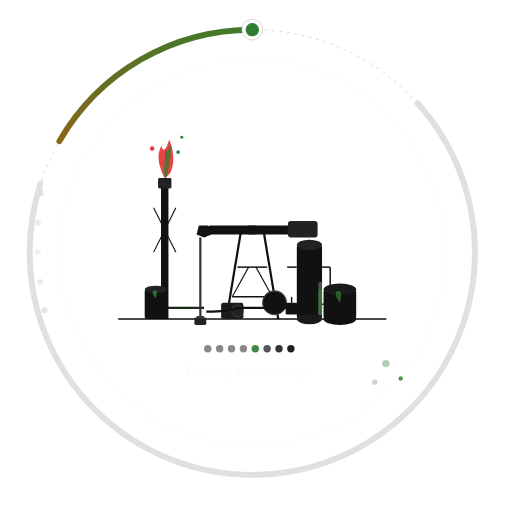
t = 0.00 s
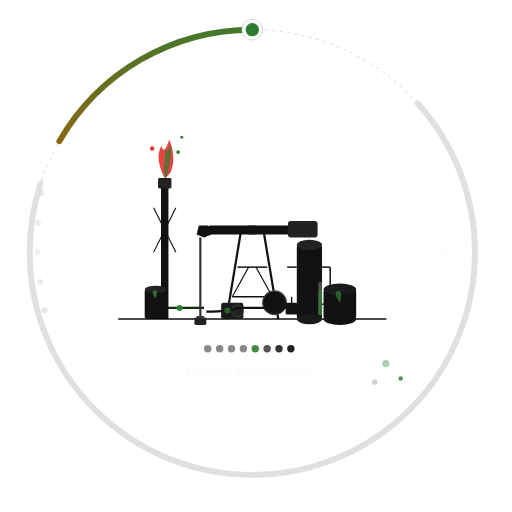
t = 0.50 s
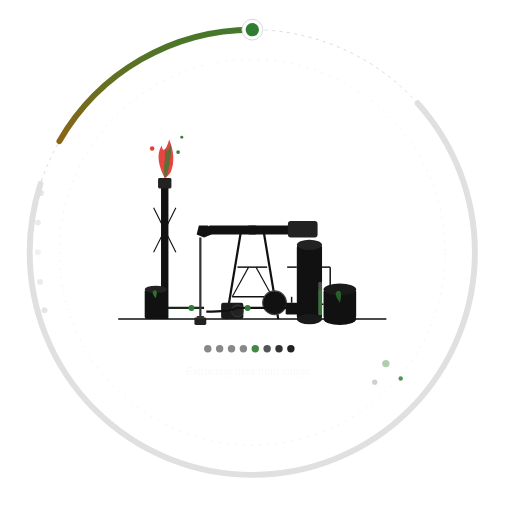
t = 1.00 s
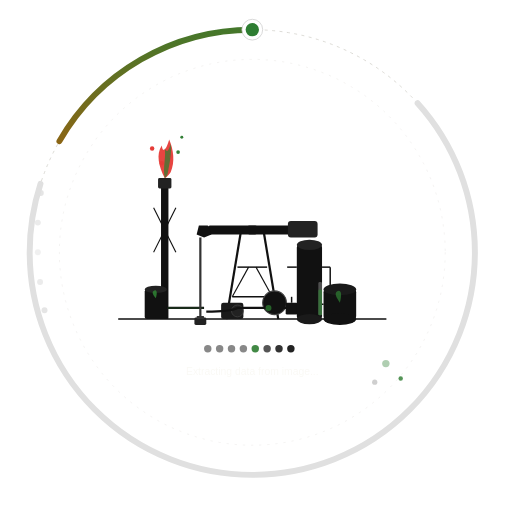
t = 1.50 s
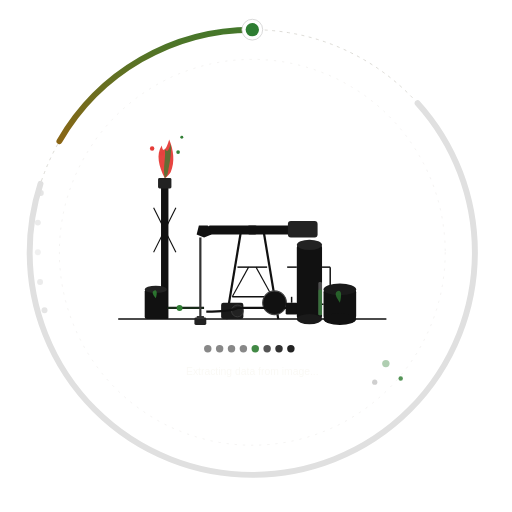
t = 2.00 s
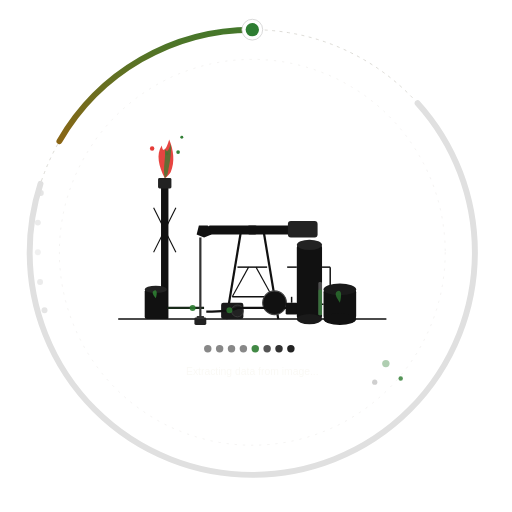
t = 2.55 s

The animated SVG that drew these frames (rendered in a browser with its animation timeline set to each time). Animation: 10 SMIL elements (animate=8,animateMotion=2); one cycle of 3.00 s, repeats indefinitely.

<svg width="100%" viewBox="0 0 690 690" role="img" xmlns="http://www.w3.org/2000/svg" style="">
  <title style="fill:rgb(0, 0, 0);stroke:none;color:rgb(255, 255, 255);stroke-width:1px;stroke-linecap:butt;stroke-linejoin:miter;opacity:1;font-family:&quot;Anthropic Sans&quot;, -apple-system, BlinkMacSystemFont, &quot;Segoe UI&quot;, sans-serif;font-size:16px;font-weight:400;text-anchor:start;dominant-baseline:auto">Oil refinery loading animation</title>
  <desc style="fill:rgb(0, 0, 0);stroke:none;color:rgb(255, 255, 255);stroke-width:1px;stroke-linecap:butt;stroke-linejoin:miter;opacity:1;font-family:&quot;Anthropic Sans&quot;, -apple-system, BlinkMacSystemFont, &quot;Segoe UI&quot;, sans-serif;font-size:16px;font-weight:400;text-anchor:start;dominant-baseline:auto">Animated oil refinery scene with pump jack, flare tower, storage tanks, and a circular progress indicator in red and green</desc>
  <defs>
    <marker id="arrow" viewBox="0 0 10 10" refX="8" refY="5" markerWidth="6" markerHeight="6" orient="auto-start-reverse">
      <path d="M2 1L8 5L2 9" fill="none" stroke="context-stroke" stroke-width="1.5" stroke-linecap="round" stroke-linejoin="round"/>
    </marker>
    
  </defs>
  <!-- ── Outer dashed ring (gray) ── -->
  <circle cx="340" cy="340" r="300" fill="none" stroke="#d0cfc8" stroke-width="1" stroke-dasharray="4 6" style="fill:none;stroke:rgb(208, 207, 200);color:rgb(255, 255, 255);stroke-width:1px;stroke-dasharray:4px, 6px;stroke-linecap:butt;stroke-linejoin:miter;opacity:1;font-family:&quot;Anthropic Sans&quot;, -apple-system, BlinkMacSystemFont, &quot;Segoe UI&quot;, sans-serif;font-size:16px;font-weight:400;text-anchor:start;dominant-baseline:auto"/>

  <!-- ── Inner dashed ring (lighter) ── -->
  <circle cx="340" cy="340" r="260" fill="none" stroke="#e0deda" stroke-width="0.5" stroke-dasharray="3 8" style="fill:none;stroke:rgb(224, 222, 218);color:rgb(255, 255, 255);stroke-width:0.5px;stroke-dasharray:3px, 8px;stroke-linecap:butt;stroke-linejoin:miter;opacity:1;font-family:&quot;Anthropic Sans&quot;, -apple-system, BlinkMacSystemFont, &quot;Segoe UI&quot;, sans-serif;font-size:16px;font-weight:400;text-anchor:start;dominant-baseline:auto"/>

  <!-- ── Dot ring (static decorative dots) ── -->
  <g style="fill:rgb(0, 0, 0);stroke:none;color:rgb(255, 255, 255);stroke-width:1px;stroke-linecap:butt;stroke-linejoin:miter;opacity:1;font-family:&quot;Anthropic Sans&quot;, -apple-system, BlinkMacSystemFont, &quot;Segoe UI&quot;, sans-serif;font-size:16px;font-weight:400;text-anchor:start;dominant-baseline:auto">
    <!-- left side dots -->
    <circle cx="55" cy="260" r="4" fill="#ccc" opacity="0.5" style="fill:rgb(204, 204, 204);stroke:none;color:rgb(255, 255, 255);stroke-width:1px;stroke-linecap:butt;stroke-linejoin:miter;opacity:0.5;font-family:&quot;Anthropic Sans&quot;, -apple-system, BlinkMacSystemFont, &quot;Segoe UI&quot;, sans-serif;font-size:16px;font-weight:400;text-anchor:start;dominant-baseline:auto"/>
    <circle cx="51" cy="300" r="4" fill="#ccc" opacity="0.4" style="fill:rgb(204, 204, 204);stroke:none;color:rgb(255, 255, 255);stroke-width:1px;stroke-linecap:butt;stroke-linejoin:miter;opacity:0.4;font-family:&quot;Anthropic Sans&quot;, -apple-system, BlinkMacSystemFont, &quot;Segoe UI&quot;, sans-serif;font-size:16px;font-weight:400;text-anchor:start;dominant-baseline:auto"/>
    <circle cx="51" cy="340" r="4" fill="#ccc" opacity="0.3" style="fill:rgb(204, 204, 204);stroke:none;color:rgb(255, 255, 255);stroke-width:1px;stroke-linecap:butt;stroke-linejoin:miter;opacity:0.3;font-family:&quot;Anthropic Sans&quot;, -apple-system, BlinkMacSystemFont, &quot;Segoe UI&quot;, sans-serif;font-size:16px;font-weight:400;text-anchor:start;dominant-baseline:auto"/>
    <circle cx="54" cy="380" r="4" fill="#ccc" opacity="0.4" style="fill:rgb(204, 204, 204);stroke:none;color:rgb(255, 255, 255);stroke-width:1px;stroke-linecap:butt;stroke-linejoin:miter;opacity:0.4;font-family:&quot;Anthropic Sans&quot;, -apple-system, BlinkMacSystemFont, &quot;Segoe UI&quot;, sans-serif;font-size:16px;font-weight:400;text-anchor:start;dominant-baseline:auto"/>
    <circle cx="60" cy="418" r="4" fill="#ccc" opacity="0.5" style="fill:rgb(204, 204, 204);stroke:none;color:rgb(255, 255, 255);stroke-width:1px;stroke-linecap:butt;stroke-linejoin:miter;opacity:0.5;font-family:&quot;Anthropic Sans&quot;, -apple-system, BlinkMacSystemFont, &quot;Segoe UI&quot;, sans-serif;font-size:16px;font-weight:400;text-anchor:start;dominant-baseline:auto"/>
  </g>

  <!-- ── Progress arc: red to green (background) ── -->
  <circle cx="340" cy="340" r="300" fill="none" stroke="#e0e0e0" stroke-width="8" stroke-linecap="round" stroke-dasharray="1256 1570" stroke-dashoffset="-251" transform="rotate(-90 340 340)" style="fill:none;stroke:rgb(224, 224, 224);color:rgb(255, 255, 255);stroke-width:8px;stroke-dasharray:1256px, 1570px;stroke-linecap:round;stroke-linejoin:miter;opacity:1;font-family:&quot;Anthropic Sans&quot;, -apple-system, BlinkMacSystemFont, &quot;Segoe UI&quot;, sans-serif;font-size:16px;font-weight:400;text-anchor:start;dominant-baseline:auto"/>
  <!-- Animated progress arc -->
  <circle cx="340" cy="340" r="300" fill="none" stroke="url(#arcGrad)" stroke-width="8" stroke-linecap="round" stroke-dasharray="502 1570" stroke-dashoffset="502" transform="rotate(-90 340 340)" style="animation: arcFill 2.5s ease-in-out infinite alternate;;fill:none;color:rgb(255, 255, 255);stroke-width:8px;stroke-dasharray:502px, 1570px;stroke-linecap:round;stroke-linejoin:miter;opacity:1;font-family:&quot;Anthropic Sans&quot;, -apple-system, BlinkMacSystemFont, &quot;Segoe UI&quot;, sans-serif;font-size:16px;font-weight:400;text-anchor:start;dominant-baseline:auto"/>
  <defs>
    <linearGradient id="arcGrad" x1="0%" y1="0%" x2="100%" y2="0%" gradientUnits="userSpaceOnUse">
      <stop offset="0%" stop-color="#e53935"/>
      <stop offset="50%" stop-color="#cc5500"/>
      <stop offset="100%" stop-color="#2e7d32"/>
    </linearGradient>
  </defs>

  <!-- ── Spinning indicator dot (green) ── -->
  <g style="transform-origin:340px 340px; animation: spinDot 2.5s linear infinite;;fill:rgb(0, 0, 0);stroke:none;color:rgb(255, 255, 255);stroke-width:1px;stroke-linecap:butt;stroke-linejoin:miter;opacity:1;font-family:&quot;Anthropic Sans&quot;, -apple-system, BlinkMacSystemFont, &quot;Segoe UI&quot;, sans-serif;font-size:16px;font-weight:400;text-anchor:start;dominant-baseline:auto">
    <circle cx="340" cy="40" r="14" fill="white" stroke="#ccc" stroke-width="1" style="fill:rgb(255, 255, 255);stroke:rgb(204, 204, 204);color:rgb(255, 255, 255);stroke-width:1px;stroke-linecap:butt;stroke-linejoin:miter;opacity:1;font-family:&quot;Anthropic Sans&quot;, -apple-system, BlinkMacSystemFont, &quot;Segoe UI&quot;, sans-serif;font-size:16px;font-weight:400;text-anchor:start;dominant-baseline:auto"/>
    <circle cx="340" cy="40" r="9" fill="#2e7d32" style="fill:rgb(46, 125, 50);stroke:none;color:rgb(255, 255, 255);stroke-width:1px;stroke-linecap:butt;stroke-linejoin:miter;opacity:1;font-family:&quot;Anthropic Sans&quot;, -apple-system, BlinkMacSystemFont, &quot;Segoe UI&quot;, sans-serif;font-size:16px;font-weight:400;text-anchor:start;dominant-baseline:auto"/>
  </g>

  <!-- ══════════════════════════════════════ -->
  <!--               SCENE                   -->
  <!-- ══════════════════════════════════════ -->

  <!-- Ground line -->
  <line x1="160" y1="430" x2="520" y2="430" stroke="#111" stroke-width="2" stroke-linecap="round" style="fill:rgb(0, 0, 0);stroke:rgb(17, 17, 17);color:rgb(255, 255, 255);stroke-width:2px;stroke-linecap:round;stroke-linejoin:miter;opacity:1;font-family:&quot;Anthropic Sans&quot;, -apple-system, BlinkMacSystemFont, &quot;Segoe UI&quot;, sans-serif;font-size:16px;font-weight:400;text-anchor:start;dominant-baseline:auto"/>

  <!-- ── FLARE TOWER (left) ── -->
  <!-- Tower body -->
  <rect x="217" y="250" width="10" height="180" fill="#111" rx="1" style="fill:rgb(17, 17, 17);stroke:none;color:rgb(255, 255, 255);stroke-width:1px;stroke-linecap:butt;stroke-linejoin:miter;opacity:1;font-family:&quot;Anthropic Sans&quot;, -apple-system, BlinkMacSystemFont, &quot;Segoe UI&quot;, sans-serif;font-size:16px;font-weight:400;text-anchor:start;dominant-baseline:auto"/>
  <!-- Cross braces -->
  <line x1="207" y1="340" x2="237" y2="280" stroke="#111" stroke-width="1.5" style="fill:rgb(0, 0, 0);stroke:rgb(17, 17, 17);color:rgb(255, 255, 255);stroke-width:1.5px;stroke-linecap:butt;stroke-linejoin:miter;opacity:1;font-family:&quot;Anthropic Sans&quot;, -apple-system, BlinkMacSystemFont, &quot;Segoe UI&quot;, sans-serif;font-size:16px;font-weight:400;text-anchor:start;dominant-baseline:auto"/>
  <line x1="237" y1="340" x2="207" y2="280" stroke="#111" stroke-width="1.5" style="fill:rgb(0, 0, 0);stroke:rgb(17, 17, 17);color:rgb(255, 255, 255);stroke-width:1.5px;stroke-linecap:butt;stroke-linejoin:miter;opacity:1;font-family:&quot;Anthropic Sans&quot;, -apple-system, BlinkMacSystemFont, &quot;Segoe UI&quot;, sans-serif;font-size:16px;font-weight:400;text-anchor:start;dominant-baseline:auto"/>
  <!-- Pipe joint -->
  <rect x="213" y="240" width="18" height="14" fill="#222" rx="2" style="fill:rgb(34, 34, 34);stroke:none;color:rgb(255, 255, 255);stroke-width:1px;stroke-linecap:butt;stroke-linejoin:miter;opacity:1;font-family:&quot;Anthropic Sans&quot;, -apple-system, BlinkMacSystemFont, &quot;Segoe UI&quot;, sans-serif;font-size:16px;font-weight:400;text-anchor:start;dominant-baseline:auto"/>
  <!-- Red flame -->
  <g style="transform-origin:222px 240px; animation: flameRed 1.1s ease-in-out infinite;;fill:rgb(0, 0, 0);stroke:none;color:rgb(255, 255, 255);stroke-width:1px;stroke-linecap:butt;stroke-linejoin:miter;opacity:0.941506;font-family:&quot;Anthropic Sans&quot;, -apple-system, BlinkMacSystemFont, &quot;Segoe UI&quot;, sans-serif;font-size:16px;font-weight:400;text-anchor:start;dominant-baseline:auto">
    <path d="M222,240 C214,224 210,208 218,196 C220,210 226,196 228,188 C234,202 236,218 230,232 C226,238 222,240 222,240Z" fill="#e53935" style="fill:rgb(229, 57, 53);stroke:none;color:rgb(255, 255, 255);stroke-width:1px;stroke-linecap:butt;stroke-linejoin:miter;opacity:1;font-family:&quot;Anthropic Sans&quot;, -apple-system, BlinkMacSystemFont, &quot;Segoe UI&quot;, sans-serif;font-size:16px;font-weight:400;text-anchor:start;dominant-baseline:auto"/>
  </g>
  <!-- Green flame overlapping -->
  <g style="transform-origin:222px 240px; animation: flameGreen 1.4s ease-in-out infinite 0.3s;;fill:rgb(0, 0, 0);stroke:none;color:rgb(255, 255, 255);stroke-width:1px;stroke-linecap:butt;stroke-linejoin:miter;opacity:0.801187;font-family:&quot;Anthropic Sans&quot;, -apple-system, BlinkMacSystemFont, &quot;Segoe UI&quot;, sans-serif;font-size:16px;font-weight:400;text-anchor:start;dominant-baseline:auto">
    <path d="M222,240 C219,226 224,212 222,200 C226,208 228,200 230,194 C232,206 228,222 226,234 C224,239 222,240 222,240Z" fill="#2e7d32" opacity="0.9" style="fill:rgb(46, 125, 50);stroke:none;color:rgb(255, 255, 255);stroke-width:1px;stroke-linecap:butt;stroke-linejoin:miter;opacity:0.9;font-family:&quot;Anthropic Sans&quot;, -apple-system, BlinkMacSystemFont, &quot;Segoe UI&quot;, sans-serif;font-size:16px;font-weight:400;text-anchor:start;dominant-baseline:auto"/>
  </g>
  <!-- Floating glow dots -->
  <circle cx="218" cy="220" r="3" fill="#e53935" opacity="0.7" style="fill:rgb(229, 57, 53);stroke:none;color:rgb(255, 255, 255);stroke-width:1px;stroke-linecap:butt;stroke-linejoin:miter;opacity:0.436337;font-family:&quot;Anthropic Sans&quot;, -apple-system, BlinkMacSystemFont, &quot;Segoe UI&quot;, sans-serif;font-size:16px;font-weight:400;text-anchor:start;dominant-baseline:auto">
    <animate attributeName="cy" values="220;200;200" dur="1.5s" repeatCount="indefinite" style="fill:rgb(229, 57, 53);stroke:none;color:rgb(255, 255, 255);stroke-width:1px;stroke-linecap:butt;stroke-linejoin:miter;opacity:1;font-family:&quot;Anthropic Sans&quot;, -apple-system, BlinkMacSystemFont, &quot;Segoe UI&quot;, sans-serif;font-size:16px;font-weight:400;text-anchor:start;dominant-baseline:auto"/>
    <animate attributeName="opacity" values="0.7;0;0" dur="1.5s" repeatCount="indefinite" style="fill:rgb(229, 57, 53);stroke:none;color:rgb(255, 255, 255);stroke-width:1px;stroke-linecap:butt;stroke-linejoin:miter;opacity:1;font-family:&quot;Anthropic Sans&quot;, -apple-system, BlinkMacSystemFont, &quot;Segoe UI&quot;, sans-serif;font-size:16px;font-weight:400;text-anchor:start;dominant-baseline:auto"/>
  </circle>
  <circle cx="225" cy="215" r="2" fill="#2e7d32" opacity="0.6" style="fill:rgb(46, 125, 50);stroke:none;color:rgb(255, 255, 255);stroke-width:1px;stroke-linecap:butt;stroke-linejoin:miter;opacity:0;font-family:&quot;Anthropic Sans&quot;, -apple-system, BlinkMacSystemFont, &quot;Segoe UI&quot;, sans-serif;font-size:16px;font-weight:400;text-anchor:start;dominant-baseline:auto">
    <animate attributeName="cy" values="215;195;195" dur="1.8s" begin="0.4s" repeatCount="indefinite" style="fill:rgb(46, 125, 50);stroke:none;color:rgb(255, 255, 255);stroke-width:1px;stroke-linecap:butt;stroke-linejoin:miter;opacity:1;font-family:&quot;Anthropic Sans&quot;, -apple-system, BlinkMacSystemFont, &quot;Segoe UI&quot;, sans-serif;font-size:16px;font-weight:400;text-anchor:start;dominant-baseline:auto"/>
    <animate attributeName="opacity" values="0.6;0;0" dur="1.8s" begin="0.4s" repeatCount="indefinite" style="fill:rgb(46, 125, 50);stroke:none;color:rgb(255, 255, 255);stroke-width:1px;stroke-linecap:butt;stroke-linejoin:miter;opacity:1;font-family:&quot;Anthropic Sans&quot;, -apple-system, BlinkMacSystemFont, &quot;Segoe UI&quot;, sans-serif;font-size:16px;font-weight:400;text-anchor:start;dominant-baseline:auto"/>
  </circle>
  <circle cx="230" cy="225" r="2.5" fill="#e53935" opacity="0.5" style="fill:rgb(229, 57, 53);stroke:none;color:rgb(255, 255, 255);stroke-width:1px;stroke-linecap:butt;stroke-linejoin:miter;opacity:0;font-family:&quot;Anthropic Sans&quot;, -apple-system, BlinkMacSystemFont, &quot;Segoe UI&quot;, sans-serif;font-size:16px;font-weight:400;text-anchor:start;dominant-baseline:auto">
    <animate attributeName="cy" values="225;205;205" dur="2s" begin="0.8s" repeatCount="indefinite" style="fill:rgb(229, 57, 53);stroke:none;color:rgb(255, 255, 255);stroke-width:1px;stroke-linecap:butt;stroke-linejoin:miter;opacity:1;font-family:&quot;Anthropic Sans&quot;, -apple-system, BlinkMacSystemFont, &quot;Segoe UI&quot;, sans-serif;font-size:16px;font-weight:400;text-anchor:start;dominant-baseline:auto"/>
    <animate attributeName="opacity" values="0.5;0;0" dur="2s" begin="0.8s" repeatCount="indefinite" style="fill:rgb(229, 57, 53);stroke:none;color:rgb(255, 255, 255);stroke-width:1px;stroke-linecap:butt;stroke-linejoin:miter;opacity:1;font-family:&quot;Anthropic Sans&quot;, -apple-system, BlinkMacSystemFont, &quot;Segoe UI&quot;, sans-serif;font-size:16px;font-weight:400;text-anchor:start;dominant-baseline:auto"/>
  </circle>

  <!-- Flame dots decorative (top left area like original) -->
  <circle cx="205" cy="200" r="3" fill="#e53935" opacity="0.5" style="animation: dotPulse 1.2s infinite 0.2s;;fill:rgb(229, 57, 53);stroke:none;color:rgb(255, 255, 255);stroke-width:1px;stroke-linecap:butt;stroke-linejoin:miter;opacity:0.985613;font-family:&quot;Anthropic Sans&quot;, -apple-system, BlinkMacSystemFont, &quot;Segoe UI&quot;, sans-serif;font-size:16px;font-weight:400;text-anchor:start;dominant-baseline:auto"/>
  <circle cx="240" cy="205" r="2.5" fill="#2e7d32" opacity="0.6" style="animation: dotPulse 1.5s infinite 0.5s;;fill:rgb(46, 125, 50);stroke:none;color:rgb(255, 255, 255);stroke-width:1px;stroke-linecap:butt;stroke-linejoin:miter;opacity:0.970183;font-family:&quot;Anthropic Sans&quot;, -apple-system, BlinkMacSystemFont, &quot;Segoe UI&quot;, sans-serif;font-size:16px;font-weight:400;text-anchor:start;dominant-baseline:auto"/>
  <circle cx="245" cy="185" r="2" fill="#2e7d32" opacity="0.4" style="animation: dotPulse 1.8s infinite;;fill:rgb(46, 125, 50);stroke:none;color:rgb(255, 255, 255);stroke-width:1px;stroke-linecap:butt;stroke-linejoin:miter;opacity:0.975207;font-family:&quot;Anthropic Sans&quot;, -apple-system, BlinkMacSystemFont, &quot;Segoe UI&quot;, sans-serif;font-size:16px;font-weight:400;text-anchor:start;dominant-baseline:auto"/>

  <!-- Small oil drum left of tower -->
  <rect x="195" y="390" width="30" height="40" fill="#111" rx="3" style="fill:rgb(17, 17, 17);stroke:none;color:rgb(255, 255, 255);stroke-width:1px;stroke-linecap:butt;stroke-linejoin:miter;opacity:1;font-family:&quot;Anthropic Sans&quot;, -apple-system, BlinkMacSystemFont, &quot;Segoe UI&quot;, sans-serif;font-size:16px;font-weight:400;text-anchor:start;dominant-baseline:auto"/>
  <ellipse cx="210" cy="390" rx="15" ry="5" fill="#222" style="fill:rgb(34, 34, 34);stroke:none;color:rgb(255, 255, 255);stroke-width:1px;stroke-linecap:butt;stroke-linejoin:miter;opacity:1;font-family:&quot;Anthropic Sans&quot;, -apple-system, BlinkMacSystemFont, &quot;Segoe UI&quot;, sans-serif;font-size:16px;font-weight:400;text-anchor:start;dominant-baseline:auto"/>
  <!-- Oil drop icon on drum -->
  <path d="M210,402 C207,398 204,394 207,392 C210,390 213,392 210,402Z" fill="#2e7d32" opacity="0.9" style="fill:rgb(46, 125, 50);stroke:none;color:rgb(255, 255, 255);stroke-width:1px;stroke-linecap:butt;stroke-linejoin:miter;opacity:0.9;font-family:&quot;Anthropic Sans&quot;, -apple-system, BlinkMacSystemFont, &quot;Segoe UI&quot;, sans-serif;font-size:16px;font-weight:400;text-anchor:start;dominant-baseline:auto"/>

  <!-- Ground pipe from drum -->
  <line x1="225" y1="415" x2="275" y2="415" stroke="#111" stroke-width="3" style="fill:rgb(0, 0, 0);stroke:rgb(17, 17, 17);color:rgb(255, 255, 255);stroke-width:3px;stroke-linecap:butt;stroke-linejoin:miter;opacity:1;font-family:&quot;Anthropic Sans&quot;, -apple-system, BlinkMacSystemFont, &quot;Segoe UI&quot;, sans-serif;font-size:16px;font-weight:400;text-anchor:start;dominant-baseline:auto"/>
  <!-- Glowing pipe flow -->
  <line x1="226" y1="415" x2="274" y2="415" stroke="#2e7d32" stroke-width="2" opacity="0.5" style="animation: glowPipe 1.5s infinite;;fill:rgb(0, 0, 0);stroke:rgb(46, 125, 50);color:rgb(255, 255, 255);stroke-width:2px;stroke-linecap:butt;stroke-linejoin:miter;opacity:0.334529;font-family:&quot;Anthropic Sans&quot;, -apple-system, BlinkMacSystemFont, &quot;Segoe UI&quot;, sans-serif;font-size:16px;font-weight:400;text-anchor:start;dominant-baseline:auto"/>
  <circle r="4" fill="#2e7d32" opacity="0.8" style="fill:rgb(46, 125, 50);stroke:none;color:rgb(255, 255, 255);stroke-width:1px;stroke-linecap:butt;stroke-linejoin:miter;opacity:0.564992;font-family:&quot;Anthropic Sans&quot;, -apple-system, BlinkMacSystemFont, &quot;Segoe UI&quot;, sans-serif;font-size:16px;font-weight:400;text-anchor:start;dominant-baseline:auto">
    <animateMotion dur="1.5s" repeatCount="indefinite" path="M226,415 L274,415" style="fill:rgb(46, 125, 50);stroke:none;color:rgb(255, 255, 255);stroke-width:1px;stroke-linecap:butt;stroke-linejoin:miter;opacity:1;font-family:&quot;Anthropic Sans&quot;, -apple-system, BlinkMacSystemFont, &quot;Segoe UI&quot;, sans-serif;font-size:16px;font-weight:400;text-anchor:start;dominant-baseline:auto"/>
    <animate attributeName="opacity" values="0;1;1;0" dur="1.5s" repeatCount="indefinite" style="fill:rgb(46, 125, 50);stroke:none;color:rgb(255, 255, 255);stroke-width:1px;stroke-linecap:butt;stroke-linejoin:miter;opacity:1;font-family:&quot;Anthropic Sans&quot;, -apple-system, BlinkMacSystemFont, &quot;Segoe UI&quot;, sans-serif;font-size:16px;font-weight:400;text-anchor:start;dominant-baseline:auto"/>
  </circle>

  <!-- ── PUMP JACK (center) ── -->
  <!-- Main tower frame -->
  <g style="fill:rgb(0, 0, 0);stroke:none;color:rgb(255, 255, 255);stroke-width:1px;stroke-linecap:butt;stroke-linejoin:miter;opacity:1;font-family:&quot;Anthropic Sans&quot;, -apple-system, BlinkMacSystemFont, &quot;Segoe UI&quot;, sans-serif;font-size:16px;font-weight:400;text-anchor:start;dominant-baseline:auto">
    <!-- Left leg -->
    <line x1="305" y1="430" x2="325" y2="310" stroke="#111" stroke-width="3" style="fill:rgb(0, 0, 0);stroke:rgb(17, 17, 17);color:rgb(255, 255, 255);stroke-width:3px;stroke-linecap:butt;stroke-linejoin:miter;opacity:1;font-family:&quot;Anthropic Sans&quot;, -apple-system, BlinkMacSystemFont, &quot;Segoe UI&quot;, sans-serif;font-size:16px;font-weight:400;text-anchor:start;dominant-baseline:auto"/>
    <!-- Right leg -->
    <line x1="375" y1="430" x2="355" y2="310" stroke="#111" stroke-width="3" style="fill:rgb(0, 0, 0);stroke:rgb(17, 17, 17);color:rgb(255, 255, 255);stroke-width:3px;stroke-linecap:butt;stroke-linejoin:miter;opacity:1;font-family:&quot;Anthropic Sans&quot;, -apple-system, BlinkMacSystemFont, &quot;Segoe UI&quot;, sans-serif;font-size:16px;font-weight:400;text-anchor:start;dominant-baseline:auto"/>
    <!-- Cross brace lower -->
    <line x1="313" y1="400" x2="367" y2="400" stroke="#111" stroke-width="2" style="fill:rgb(0, 0, 0);stroke:rgb(17, 17, 17);color:rgb(255, 255, 255);stroke-width:2px;stroke-linecap:butt;stroke-linejoin:miter;opacity:1;font-family:&quot;Anthropic Sans&quot;, -apple-system, BlinkMacSystemFont, &quot;Segoe UI&quot;, sans-serif;font-size:16px;font-weight:400;text-anchor:start;dominant-baseline:auto"/>
    <!-- Cross brace upper -->
    <line x1="320" y1="360" x2="360" y2="360" stroke="#111" stroke-width="2" style="fill:rgb(0, 0, 0);stroke:rgb(17, 17, 17);color:rgb(255, 255, 255);stroke-width:2px;stroke-linecap:butt;stroke-linejoin:miter;opacity:1;font-family:&quot;Anthropic Sans&quot;, -apple-system, BlinkMacSystemFont, &quot;Segoe UI&quot;, sans-serif;font-size:16px;font-weight:400;text-anchor:start;dominant-baseline:auto"/>
    <!-- Diagonal braces -->
    <line x1="313" y1="400" x2="335" y2="360" stroke="#111" stroke-width="1.5" style="fill:rgb(0, 0, 0);stroke:rgb(17, 17, 17);color:rgb(255, 255, 255);stroke-width:1.5px;stroke-linecap:butt;stroke-linejoin:miter;opacity:1;font-family:&quot;Anthropic Sans&quot;, -apple-system, BlinkMacSystemFont, &quot;Segoe UI&quot;, sans-serif;font-size:16px;font-weight:400;text-anchor:start;dominant-baseline:auto"/>
    <line x1="367" y1="400" x2="345" y2="360" stroke="#111" stroke-width="1.5" style="fill:rgb(0, 0, 0);stroke:rgb(17, 17, 17);color:rgb(255, 255, 255);stroke-width:1.5px;stroke-linecap:butt;stroke-linejoin:miter;opacity:1;font-family:&quot;Anthropic Sans&quot;, -apple-system, BlinkMacSystemFont, &quot;Segoe UI&quot;, sans-serif;font-size:16px;font-weight:400;text-anchor:start;dominant-baseline:auto"/>
    <!-- Top cross piece -->
    <line x1="325" y1="310" x2="355" y2="310" stroke="#111" stroke-width="4" style="fill:rgb(0, 0, 0);stroke:rgb(17, 17, 17);color:rgb(255, 255, 255);stroke-width:4px;stroke-linecap:butt;stroke-linejoin:miter;opacity:1;font-family:&quot;Anthropic Sans&quot;, -apple-system, BlinkMacSystemFont, &quot;Segoe UI&quot;, sans-serif;font-size:16px;font-weight:400;text-anchor:start;dominant-baseline:auto"/>
    <!-- Center pivot mount -->
    <rect x="334" y="304" width="12" height="12" fill="#333" rx="2" style="fill:rgb(51, 51, 51);stroke:none;color:rgb(255, 255, 255);stroke-width:1px;stroke-linecap:butt;stroke-linejoin:miter;opacity:1;font-family:&quot;Anthropic Sans&quot;, -apple-system, BlinkMacSystemFont, &quot;Segoe UI&quot;, sans-serif;font-size:16px;font-weight:400;text-anchor:start;dominant-baseline:auto"/>
  </g>

  <!-- Motor/gearbox -->
  <rect x="298" y="408" width="30" height="22" fill="#1a1a1a" rx="3" style="fill:rgb(26, 26, 26);stroke:none;color:rgb(255, 255, 255);stroke-width:1px;stroke-linecap:butt;stroke-linejoin:miter;opacity:1;font-family:&quot;Anthropic Sans&quot;, -apple-system, BlinkMacSystemFont, &quot;Segoe UI&quot;, sans-serif;font-size:16px;font-weight:400;text-anchor:start;dominant-baseline:auto"/>
  <circle cx="320" cy="419" r="8" fill="#222" stroke="#444" stroke-width="1" style="fill:rgb(34, 34, 34);stroke:rgb(68, 68, 68);color:rgb(255, 255, 255);stroke-width:1px;stroke-linecap:butt;stroke-linejoin:miter;opacity:1;font-family:&quot;Anthropic Sans&quot;, -apple-system, BlinkMacSystemFont, &quot;Segoe UI&quot;, sans-serif;font-size:16px;font-weight:400;text-anchor:start;dominant-baseline:auto"/>
  <!-- Counterweight circle -->
  <circle cx="370" cy="408" r="16" fill="#111" stroke="#444" stroke-width="1.5" style="fill:rgb(17, 17, 17);stroke:rgb(68, 68, 68);color:rgb(255, 255, 255);stroke-width:1.5px;stroke-linecap:butt;stroke-linejoin:miter;opacity:1;font-family:&quot;Anthropic Sans&quot;, -apple-system, BlinkMacSystemFont, &quot;Segoe UI&quot;, sans-serif;font-size:16px;font-weight:400;text-anchor:start;dominant-baseline:auto"/>

  <!-- Rocking arm (animated) -->
  <g style="transform-origin:340px 310px; animation: pumpRock 1.6s ease-in-out infinite;;fill:rgb(0, 0, 0);stroke:none;color:rgb(255, 255, 255);stroke-width:1px;stroke-linecap:butt;stroke-linejoin:miter;opacity:1;font-family:&quot;Anthropic Sans&quot;, -apple-system, BlinkMacSystemFont, &quot;Segoe UI&quot;, sans-serif;font-size:16px;font-weight:400;text-anchor:start;dominant-baseline:auto">
    <!-- Main beam -->
    <rect x="280" y="304" width="120" height="12" fill="#111" rx="3" style="fill:rgb(17, 17, 17);stroke:none;color:rgb(255, 255, 255);stroke-width:1px;stroke-linecap:butt;stroke-linejoin:miter;opacity:1;font-family:&quot;Anthropic Sans&quot;, -apple-system, BlinkMacSystemFont, &quot;Segoe UI&quot;, sans-serif;font-size:16px;font-weight:400;text-anchor:start;dominant-baseline:auto"/>
    <!-- Horsehead (front) -->
    <path d="M280,304 L268,304 L265,316 L275,320 L285,316 Z" fill="#111" style="fill:rgb(17, 17, 17);stroke:none;color:rgb(255, 255, 255);stroke-width:1px;stroke-linecap:butt;stroke-linejoin:miter;opacity:1;font-family:&quot;Anthropic Sans&quot;, -apple-system, BlinkMacSystemFont, &quot;Segoe UI&quot;, sans-serif;font-size:16px;font-weight:400;text-anchor:start;dominant-baseline:auto"/>
    <!-- Pull rod down from horsehead -->
    <line x1="270" y1="320" x2="270" y2="430" stroke="#333" stroke-width="3" style="fill:rgb(0, 0, 0);stroke:rgb(51, 51, 51);color:rgb(255, 255, 255);stroke-width:3px;stroke-linecap:butt;stroke-linejoin:miter;opacity:1;font-family:&quot;Anthropic Sans&quot;, -apple-system, BlinkMacSystemFont, &quot;Segoe UI&quot;, sans-serif;font-size:16px;font-weight:400;text-anchor:start;dominant-baseline:auto"/>
    <!-- Rear counterweight arm -->
    <rect x="388" y="298" width="40" height="22" fill="#222" rx="4" style="fill:rgb(34, 34, 34);stroke:none;color:rgb(255, 255, 255);stroke-width:1px;stroke-linecap:butt;stroke-linejoin:miter;opacity:1;font-family:&quot;Anthropic Sans&quot;, -apple-system, BlinkMacSystemFont, &quot;Segoe UI&quot;, sans-serif;font-size:16px;font-weight:400;text-anchor:start;dominant-baseline:auto"/>
  </g>

  <!-- Well head (below horsehead rest point) -->
  <rect x="262" y="428" width="16" height="10" fill="#222" rx="2" style="fill:rgb(34, 34, 34);stroke:none;color:rgb(255, 255, 255);stroke-width:1px;stroke-linecap:butt;stroke-linejoin:miter;opacity:1;font-family:&quot;Anthropic Sans&quot;, -apple-system, BlinkMacSystemFont, &quot;Segoe UI&quot;, sans-serif;font-size:16px;font-weight:400;text-anchor:start;dominant-baseline:auto"/>
  <rect x="265" y="426" width="10" height="4" fill="#333" rx="1" style="fill:rgb(51, 51, 51);stroke:none;color:rgb(255, 255, 255);stroke-width:1px;stroke-linecap:butt;stroke-linejoin:miter;opacity:1;font-family:&quot;Anthropic Sans&quot;, -apple-system, BlinkMacSystemFont, &quot;Segoe UI&quot;, sans-serif;font-size:16px;font-weight:400;text-anchor:start;dominant-baseline:auto"/>

  <!-- Pipe from well to right tanks -->
  <path d="M278,420 Q310,420 320,415 L390,415" fill="none" stroke="#111" stroke-width="3" style="fill:none;stroke:rgb(17, 17, 17);color:rgb(255, 255, 255);stroke-width:3px;stroke-linecap:butt;stroke-linejoin:miter;opacity:1;font-family:&quot;Anthropic Sans&quot;, -apple-system, BlinkMacSystemFont, &quot;Segoe UI&quot;, sans-serif;font-size:16px;font-weight:400;text-anchor:start;dominant-baseline:auto"/>
  <!-- Animated flow arrow -->
  <circle r="4" fill="#2e7d32" opacity="0.8" style="fill:rgb(46, 125, 50);stroke:none;color:rgb(255, 255, 255);stroke-width:1px;stroke-linecap:butt;stroke-linejoin:miter;opacity:1;font-family:&quot;Anthropic Sans&quot;, -apple-system, BlinkMacSystemFont, &quot;Segoe UI&quot;, sans-serif;font-size:16px;font-weight:400;text-anchor:start;dominant-baseline:auto">
    <animateMotion dur="2s" repeatCount="indefinite" path="M278,420 Q310,420 320,415 L390,415" style="fill:rgb(46, 125, 50);stroke:none;color:rgb(255, 255, 255);stroke-width:1px;stroke-linecap:butt;stroke-linejoin:miter;opacity:1;font-family:&quot;Anthropic Sans&quot;, -apple-system, BlinkMacSystemFont, &quot;Segoe UI&quot;, sans-serif;font-size:16px;font-weight:400;text-anchor:start;dominant-baseline:auto"/>
    <animate attributeName="opacity" values="0;1;1;0" dur="2s" repeatCount="indefinite" style="fill:rgb(46, 125, 50);stroke:none;color:rgb(255, 255, 255);stroke-width:1px;stroke-linecap:butt;stroke-linejoin:miter;opacity:1;font-family:&quot;Anthropic Sans&quot;, -apple-system, BlinkMacSystemFont, &quot;Segoe UI&quot;, sans-serif;font-size:16px;font-weight:400;text-anchor:start;dominant-baseline:auto"/>
  </circle>

  <!-- ── RIGHT SIDE: separator + tanks ── -->
  <!-- Pipe valve junction -->
  <rect x="385" y="408" width="16" height="16" fill="#111" rx="2" style="fill:rgb(17, 17, 17);stroke:none;color:rgb(255, 255, 255);stroke-width:1px;stroke-linecap:butt;stroke-linejoin:miter;opacity:1;font-family:&quot;Anthropic Sans&quot;, -apple-system, BlinkMacSystemFont, &quot;Segoe UI&quot;, sans-serif;font-size:16px;font-weight:400;text-anchor:start;dominant-baseline:auto"/>
  <line x1="393" y1="408" x2="393" y2="400" stroke="#111" stroke-width="2" style="fill:rgb(0, 0, 0);stroke:rgb(17, 17, 17);color:rgb(255, 255, 255);stroke-width:2px;stroke-linecap:butt;stroke-linejoin:miter;opacity:1;font-family:&quot;Anthropic Sans&quot;, -apple-system, BlinkMacSystemFont, &quot;Segoe UI&quot;, sans-serif;font-size:16px;font-weight:400;text-anchor:start;dominant-baseline:auto"/>

  <!-- Tall separator vessel -->
  <rect x="400" y="330" width="34" height="100" fill="#111" rx="4" style="fill:rgb(17, 17, 17);stroke:none;color:rgb(255, 255, 255);stroke-width:1px;stroke-linecap:butt;stroke-linejoin:miter;opacity:1;font-family:&quot;Anthropic Sans&quot;, -apple-system, BlinkMacSystemFont, &quot;Segoe UI&quot;, sans-serif;font-size:16px;font-weight:400;text-anchor:start;dominant-baseline:auto"/>
  <ellipse cx="417" cy="330" rx="17" ry="7" fill="#222" style="fill:rgb(34, 34, 34);stroke:none;color:rgb(255, 255, 255);stroke-width:1px;stroke-linecap:butt;stroke-linejoin:miter;opacity:1;font-family:&quot;Anthropic Sans&quot;, -apple-system, BlinkMacSystemFont, &quot;Segoe UI&quot;, sans-serif;font-size:16px;font-weight:400;text-anchor:start;dominant-baseline:auto"/>
  <ellipse cx="417" cy="430" rx="17" ry="7" fill="#1a1a1a" style="fill:rgb(26, 26, 26);stroke:none;color:rgb(255, 255, 255);stroke-width:1px;stroke-linecap:butt;stroke-linejoin:miter;opacity:1;font-family:&quot;Anthropic Sans&quot;, -apple-system, BlinkMacSystemFont, &quot;Segoe UI&quot;, sans-serif;font-size:16px;font-weight:400;text-anchor:start;dominant-baseline:auto"/>
  <!-- Level indicator (green bars) -->
  <rect x="429" y="380" width="5" height="45" fill="#e0e0e0" rx="2" opacity="0.3" style="fill:rgb(224, 224, 224);stroke:none;color:rgb(255, 255, 255);stroke-width:1px;stroke-linecap:butt;stroke-linejoin:miter;opacity:0.3;font-family:&quot;Anthropic Sans&quot;, -apple-system, BlinkMacSystemFont, &quot;Segoe UI&quot;, sans-serif;font-size:16px;font-weight:400;text-anchor:start;dominant-baseline:auto"/>
  <rect x="429" y="390" width="5" height="35" fill="#2e7d32" rx="2" style="animation: tankGlow 2s infinite;;fill:rgb(46, 125, 50);stroke:none;color:rgb(255, 255, 255);stroke-width:1px;stroke-linecap:butt;stroke-linejoin:miter;opacity:0.699306;font-family:&quot;Anthropic Sans&quot;, -apple-system, BlinkMacSystemFont, &quot;Segoe UI&quot;, sans-serif;font-size:16px;font-weight:400;text-anchor:start;dominant-baseline:auto"/>
  <!-- Pipes off separator -->
  <line x1="400" y1="360" x2="387" y2="360" stroke="#111" stroke-width="2" style="fill:rgb(0, 0, 0);stroke:rgb(17, 17, 17);color:rgb(255, 255, 255);stroke-width:2px;stroke-linecap:butt;stroke-linejoin:miter;opacity:1;font-family:&quot;Anthropic Sans&quot;, -apple-system, BlinkMacSystemFont, &quot;Segoe UI&quot;, sans-serif;font-size:16px;font-weight:400;text-anchor:start;dominant-baseline:auto"/>
  <line x1="434" y1="360" x2="445" y2="360" stroke="#111" stroke-width="2" style="fill:rgb(0, 0, 0);stroke:rgb(17, 17, 17);color:rgb(255, 255, 255);stroke-width:2px;stroke-linecap:butt;stroke-linejoin:miter;opacity:1;font-family:&quot;Anthropic Sans&quot;, -apple-system, BlinkMacSystemFont, &quot;Segoe UI&quot;, sans-serif;font-size:16px;font-weight:400;text-anchor:start;dominant-baseline:auto"/>
  <line x1="445" y1="360" x2="445" y2="395" stroke="#111" stroke-width="2" style="fill:rgb(0, 0, 0);stroke:rgb(17, 17, 17);color:rgb(255, 255, 255);stroke-width:2px;stroke-linecap:butt;stroke-linejoin:miter;opacity:1;font-family:&quot;Anthropic Sans&quot;, -apple-system, BlinkMacSystemFont, &quot;Segoe UI&quot;, sans-serif;font-size:16px;font-weight:400;text-anchor:start;dominant-baseline:auto"/>

  <!-- Lower storage tank (right) -->
  <rect x="436" y="390" width="44" height="40" fill="#111" rx="4" style="fill:rgb(17, 17, 17);stroke:none;color:rgb(255, 255, 255);stroke-width:1px;stroke-linecap:butt;stroke-linejoin:miter;opacity:1;font-family:&quot;Anthropic Sans&quot;, -apple-system, BlinkMacSystemFont, &quot;Segoe UI&quot;, sans-serif;font-size:16px;font-weight:400;text-anchor:start;dominant-baseline:auto"/>
  <ellipse cx="458" cy="390" rx="22" ry="8" fill="#1a1a1a" style="fill:rgb(26, 26, 26);stroke:none;color:rgb(255, 255, 255);stroke-width:1px;stroke-linecap:butt;stroke-linejoin:miter;opacity:1;font-family:&quot;Anthropic Sans&quot;, -apple-system, BlinkMacSystemFont, &quot;Segoe UI&quot;, sans-serif;font-size:16px;font-weight:400;text-anchor:start;dominant-baseline:auto"/>
  <ellipse cx="458" cy="430" rx="22" ry="8" fill="#111" style="fill:rgb(17, 17, 17);stroke:none;color:rgb(255, 255, 255);stroke-width:1px;stroke-linecap:butt;stroke-linejoin:miter;opacity:1;font-family:&quot;Anthropic Sans&quot;, -apple-system, BlinkMacSystemFont, &quot;Segoe UI&quot;, sans-serif;font-size:16px;font-weight:400;text-anchor:start;dominant-baseline:auto"/>
  <!-- Oil drop icon -->
  <path d="M458,408 C454,402 450,396 454,393 C458,390 462,393 458,408Z" fill="#2e7d32" opacity="0.9" style="animation: tankGlow 1.8s infinite 0.4s;;fill:rgb(46, 125, 50);stroke:none;color:rgb(255, 255, 255);stroke-width:1px;stroke-linecap:butt;stroke-linejoin:miter;opacity:0.73676;font-family:&quot;Anthropic Sans&quot;, -apple-system, BlinkMacSystemFont, &quot;Segoe UI&quot;, sans-serif;font-size:16px;font-weight:400;text-anchor:start;dominant-baseline:auto"/>

  <!-- Pipe connecting tanks -->
  <line x1="436" y1="410" x2="434" y2="410" stroke="#111" stroke-width="2" style="fill:rgb(0, 0, 0);stroke:rgb(17, 17, 17);color:rgb(255, 255, 255);stroke-width:2px;stroke-linecap:butt;stroke-linejoin:miter;opacity:1;font-family:&quot;Anthropic Sans&quot;, -apple-system, BlinkMacSystemFont, &quot;Segoe UI&quot;, sans-serif;font-size:16px;font-weight:400;text-anchor:start;dominant-baseline:auto"/>

  <!-- ── Dots indicator row (bottom center) ── -->
  <g style="fill:rgb(0, 0, 0);stroke:none;color:rgb(255, 255, 255);stroke-width:1px;stroke-linecap:butt;stroke-linejoin:miter;opacity:1;font-family:&quot;Anthropic Sans&quot;, -apple-system, BlinkMacSystemFont, &quot;Segoe UI&quot;, sans-serif;font-size:16px;font-weight:400;text-anchor:start;dominant-baseline:auto">
    <circle cx="280" cy="470" r="5" fill="#888" style="fill:rgb(136, 136, 136);stroke:none;color:rgb(255, 255, 255);stroke-width:1px;stroke-linecap:butt;stroke-linejoin:miter;opacity:1;font-family:&quot;Anthropic Sans&quot;, -apple-system, BlinkMacSystemFont, &quot;Segoe UI&quot;, sans-serif;font-size:16px;font-weight:400;text-anchor:start;dominant-baseline:auto"/>
    <circle cx="296" cy="470" r="5" fill="#888" style="fill:rgb(136, 136, 136);stroke:none;color:rgb(255, 255, 255);stroke-width:1px;stroke-linecap:butt;stroke-linejoin:miter;opacity:1;font-family:&quot;Anthropic Sans&quot;, -apple-system, BlinkMacSystemFont, &quot;Segoe UI&quot;, sans-serif;font-size:16px;font-weight:400;text-anchor:start;dominant-baseline:auto"/>
    <circle cx="312" cy="470" r="5" fill="#888" style="fill:rgb(136, 136, 136);stroke:none;color:rgb(255, 255, 255);stroke-width:1px;stroke-linecap:butt;stroke-linejoin:miter;opacity:1;font-family:&quot;Anthropic Sans&quot;, -apple-system, BlinkMacSystemFont, &quot;Segoe UI&quot;, sans-serif;font-size:16px;font-weight:400;text-anchor:start;dominant-baseline:auto"/>
    <circle cx="328" cy="470" r="5" fill="#888" style="fill:rgb(136, 136, 136);stroke:none;color:rgb(255, 255, 255);stroke-width:1px;stroke-linecap:butt;stroke-linejoin:miter;opacity:1;font-family:&quot;Anthropic Sans&quot;, -apple-system, BlinkMacSystemFont, &quot;Segoe UI&quot;, sans-serif;font-size:16px;font-weight:400;text-anchor:start;dominant-baseline:auto"/>
    <circle cx="344" cy="470" r="5" fill="#2e7d32" style="animation: dotPulse 1s infinite;;fill:rgb(46, 125, 50);stroke:none;color:rgb(255, 255, 255);stroke-width:1px;stroke-linecap:butt;stroke-linejoin:miter;opacity:0.906299;font-family:&quot;Anthropic Sans&quot;, -apple-system, BlinkMacSystemFont, &quot;Segoe UI&quot;, sans-serif;font-size:16px;font-weight:400;text-anchor:start;dominant-baseline:auto"/>
    <circle cx="360" cy="470" r="5" fill="#555" style="fill:rgb(85, 85, 85);stroke:none;color:rgb(255, 255, 255);stroke-width:1px;stroke-linecap:butt;stroke-linejoin:miter;opacity:1;font-family:&quot;Anthropic Sans&quot;, -apple-system, BlinkMacSystemFont, &quot;Segoe UI&quot;, sans-serif;font-size:16px;font-weight:400;text-anchor:start;dominant-baseline:auto"/>
    <circle cx="376" cy="470" r="5" fill="#333" style="fill:rgb(51, 51, 51);stroke:none;color:rgb(255, 255, 255);stroke-width:1px;stroke-linecap:butt;stroke-linejoin:miter;opacity:1;font-family:&quot;Anthropic Sans&quot;, -apple-system, BlinkMacSystemFont, &quot;Segoe UI&quot;, sans-serif;font-size:16px;font-weight:400;text-anchor:start;dominant-baseline:auto"/>
    <circle cx="392" cy="470" r="5" fill="#222" style="fill:rgb(34, 34, 34);stroke:none;color:rgb(255, 255, 255);stroke-width:1px;stroke-linecap:butt;stroke-linejoin:miter;opacity:1;font-family:&quot;Anthropic Sans&quot;, -apple-system, BlinkMacSystemFont, &quot;Segoe UI&quot;, sans-serif;font-size:16px;font-weight:400;text-anchor:start;dominant-baseline:auto"/>
  </g>

  <!-- ── "Extracting data from image..." label ── -->
  <text x="340" y="506" text-anchor="middle" font-family="sans-serif" font-size="16" fill="#555" style="fill:rgb(250, 249, 245);stroke:none;color:rgb(255, 255, 255);stroke-width:1px;stroke-linecap:butt;stroke-linejoin:miter;opacity:1;font-family:sans-serif;font-size:14px;font-weight:400;text-anchor:middle;dominant-baseline:auto">Extracting data from image...</text>

  <!-- ── Decorative dots scattered bottom right ── -->
  <circle cx="520" cy="490" r="5" fill="#2e7d32" opacity="0.6" style="animation: dotPulse 1.3s infinite;;fill:rgb(46, 125, 50);stroke:none;color:rgb(255, 255, 255);stroke-width:1px;stroke-linecap:butt;stroke-linejoin:miter;opacity:0.378862;font-family:&quot;Anthropic Sans&quot;, -apple-system, BlinkMacSystemFont, &quot;Segoe UI&quot;, sans-serif;font-size:16px;font-weight:400;text-anchor:start;dominant-baseline:auto"/>
  <circle cx="540" cy="510" r="3" fill="#2e7d32" opacity="0.4" style="animation: dotPulse 1.7s infinite 0.3s;;fill:rgb(46, 125, 50);stroke:none;color:rgb(255, 255, 255);stroke-width:1px;stroke-linecap:butt;stroke-linejoin:miter;opacity:0.821423;font-family:&quot;Anthropic Sans&quot;, -apple-system, BlinkMacSystemFont, &quot;Segoe UI&quot;, sans-serif;font-size:16px;font-weight:400;text-anchor:start;dominant-baseline:auto"/>
  <circle cx="505" cy="515" r="3.5" fill="#888" opacity="0.4" style="fill:rgb(136, 136, 136);stroke:none;color:rgb(255, 255, 255);stroke-width:1px;stroke-linecap:butt;stroke-linejoin:miter;opacity:0.4;font-family:&quot;Anthropic Sans&quot;, -apple-system, BlinkMacSystemFont, &quot;Segoe UI&quot;, sans-serif;font-size:16px;font-weight:400;text-anchor:start;dominant-baseline:auto"/>
</svg>
